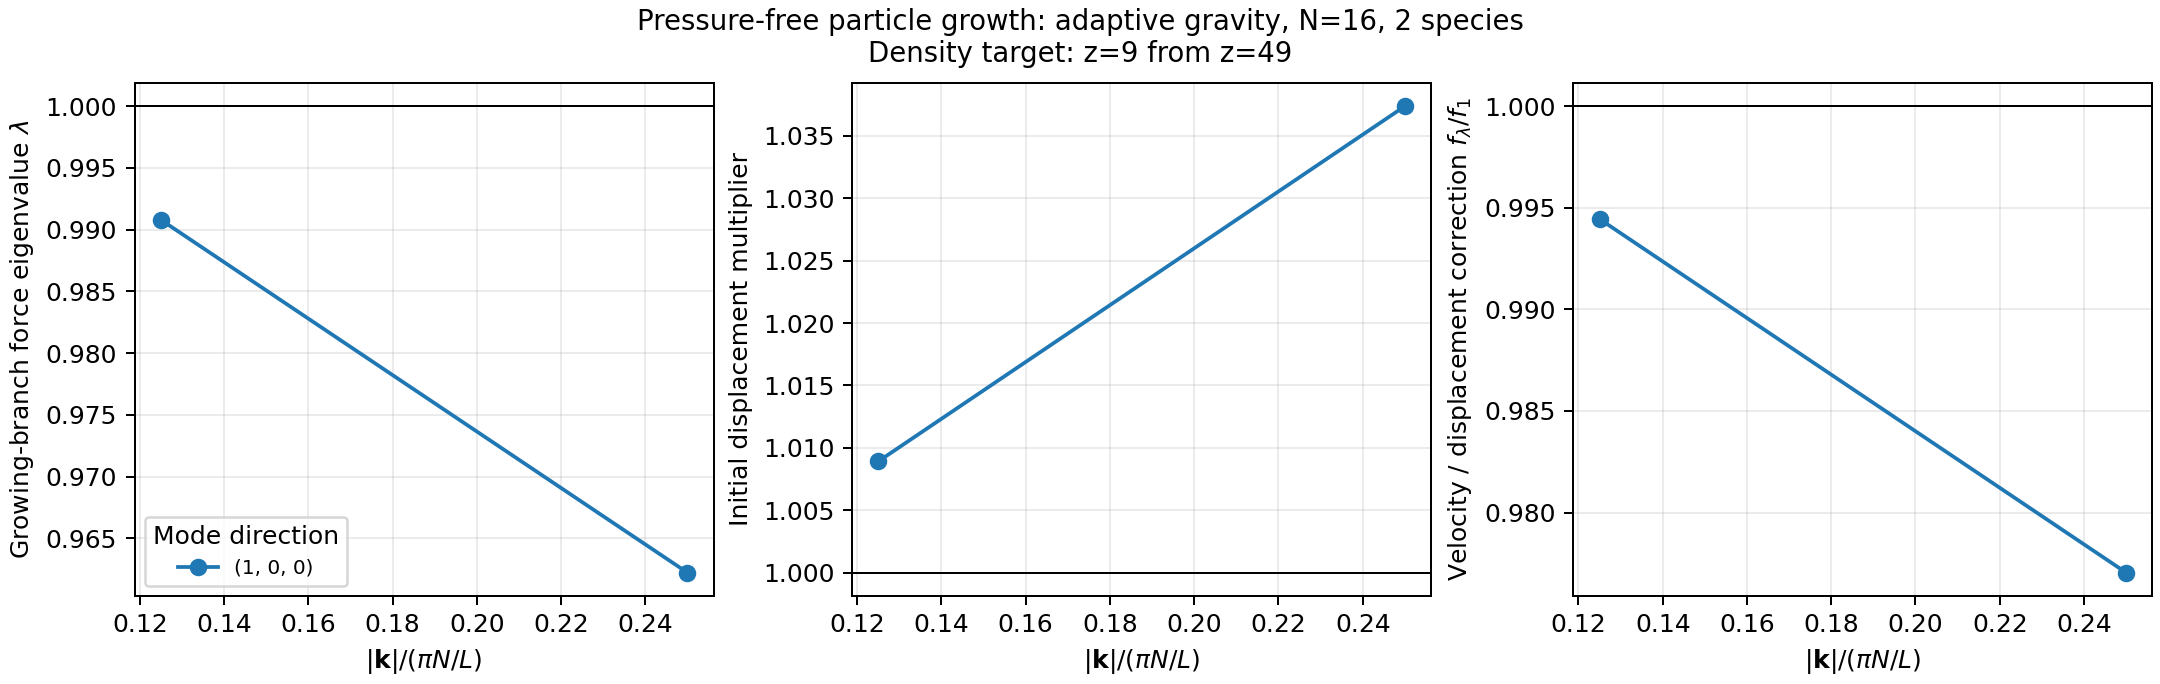

The file beside this chart, header and first rows:
mode_x, mode_y, mode_z, k_over_axis_nyquist, amplitude_spacing, eigenvalue, eds_growth_exponent, initial_growth_rate, continuum_initial_growth_rate, existing_ic_initial_growth_rate, existing_ic_hubble_ratio_to_runtime, continuum_initial_displacement_vs_existi…, final_growth_rate, continuum_final_growth_rate, initial_displacement_multiplier, initial_velocity_per_displacement_multip…, growth_rate_ratio_to_existing_ic, corrected_momentum_per_displacement_vs_e…, target_matched_momentum_multiplier_vs_ex…, target_matched_displacement_for_spectrum…, target_matched_momentum_for_spectrum_nor…, final_velocity_ratio_at_matched_density, shared_longitudinal_response, cosine_relative_norm
1, 0, 0, 0.125, 0.005, 0.9908, 0.9945, 0.9847, 0.9902, 1, 0.9927, 1.008, 0.9913, 0.9968, 1.009, 0.9944, 0.9847, 0.992, 1.001, 1.017, 1.009, 0.9945, 0.9908, 0.0002713
2, 0, 0, 0.25, 0.005, 0.9622, 0.9771, 0.9675, 0.9902, 1, 0.9927, 1.008, 0.974, 0.9968, 1.037, 0.977, 0.9675, 0.9746, 1.011, 1.046, 1.02, 0.9771, 0.9622, 0.0005008
